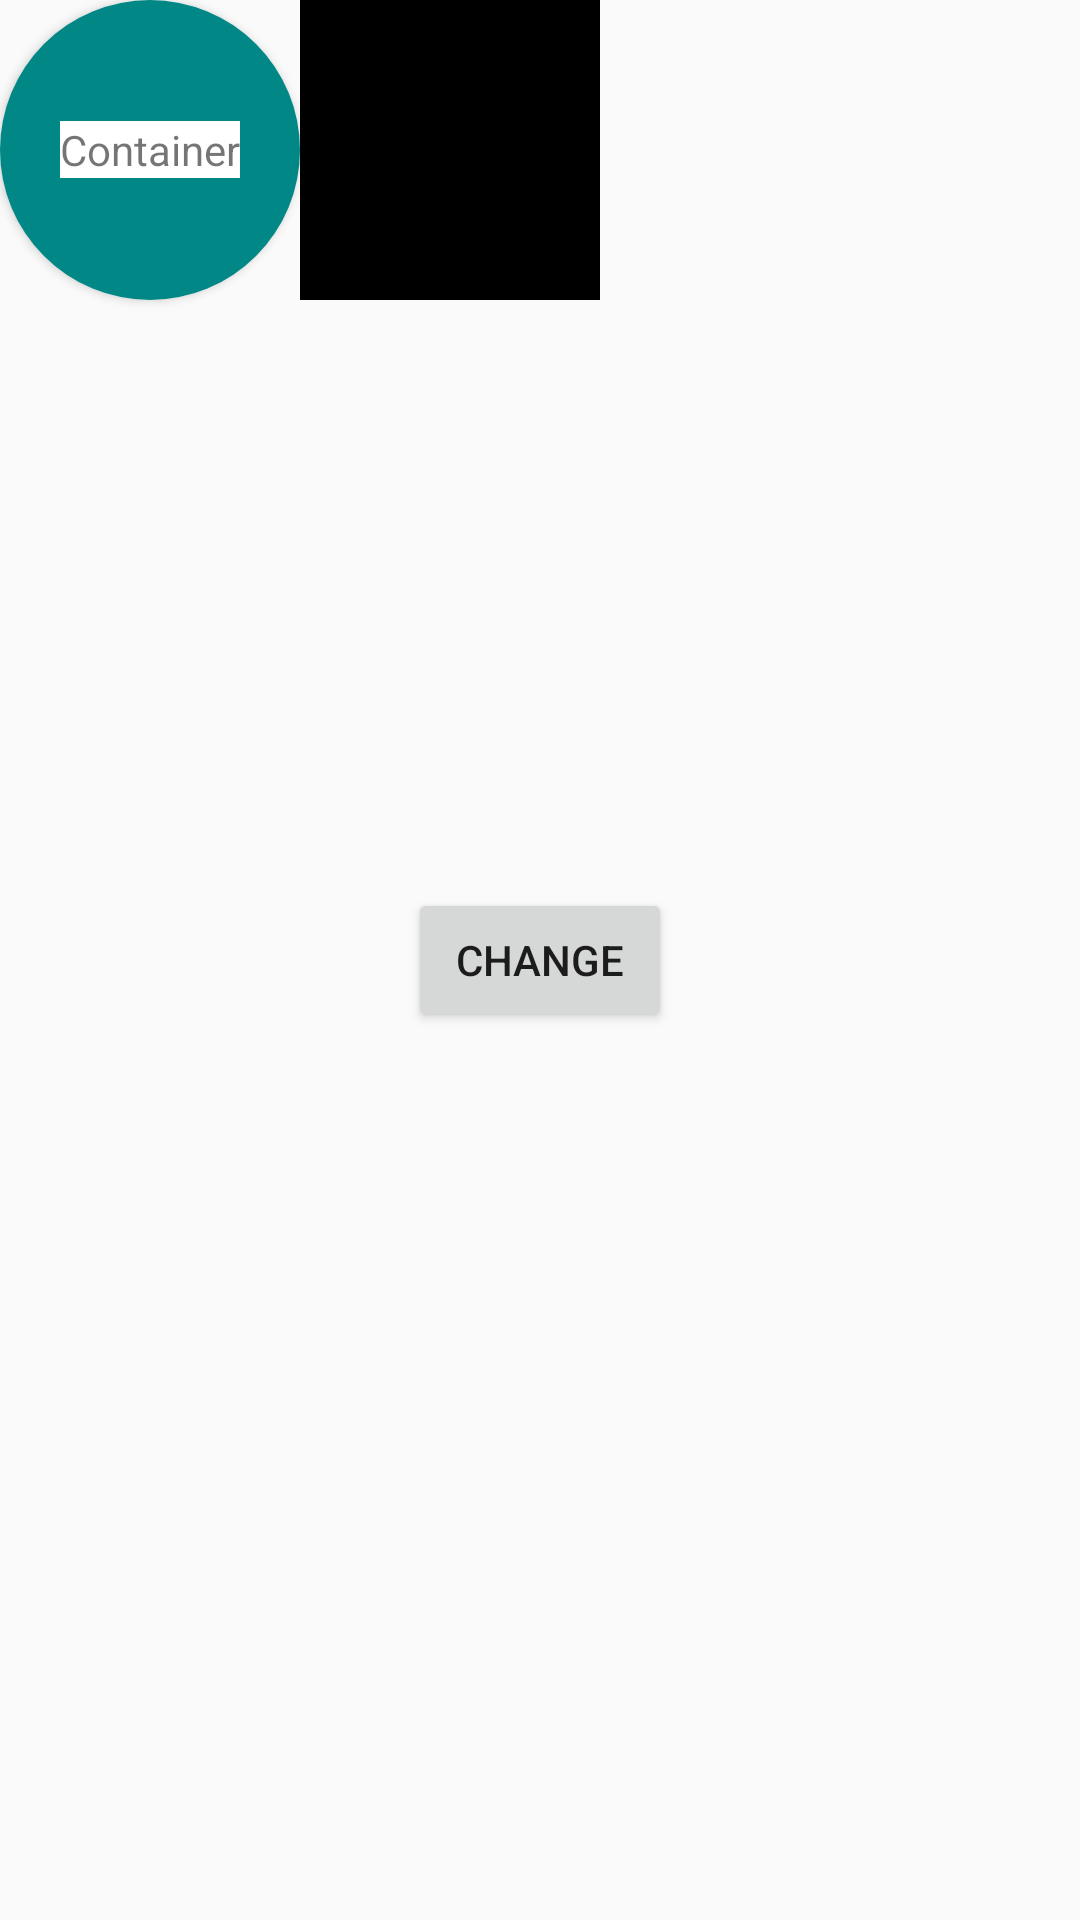

Reconstruct the res/layout file that produces this screen, plus the resources it refers to.
<!-- AndroidManifest.xml: application theme Theme.RelearnAndroid -->
<!-- res/layout/activity_animation.xml -->
<?xml version="1.0" encoding="utf-8"?>
<androidx.constraintlayout.widget.ConstraintLayout xmlns:android="http://schemas.android.com/apk/res/android"
    xmlns:app="http://schemas.android.com/apk/res-auto"
    xmlns:tools="http://schemas.android.com/tools"
    android:layout_width="match_parent"
    android:layout_height="match_parent"
    tools:context=".feature.animation.AnimationActivity">


    <androidx.cardview.widget.CardView
        android:id="@+id/container"
        android:layout_width="100dp"
        android:layout_height="100dp"
        app:cardCornerRadius="50dp"
        app:layout_constraintStart_toStartOf="parent"
        app:layout_constraintTop_toTopOf="parent">
        <FrameLayout
            android:layout_width="match_parent"
            android:layout_height="match_parent"
            android:background="@color/teal_700">
            <TextView
                android:layout_width="wrap_content"
                android:layout_height="wrap_content"
                android:text="Container"
                android:layout_gravity="center"
                android:background="@color/white"/>

        </FrameLayout>
    </androidx.cardview.widget.CardView>

    <Button
        android:id="@+id/btn_change"
        android:layout_width="wrap_content"
        android:layout_height="wrap_content"
        android:text="change"
        app:layout_constraintStart_toStartOf="parent"
        app:layout_constraintEnd_toEndOf="parent"
        app:layout_constraintTop_toTopOf="parent"
        app:layout_constraintBottom_toBottomOf="parent"/>

    <View
        android:layout_width="100dp"
        android:layout_height="100dp"
        android:background="@color/black"
        app:layout_constraintTop_toTopOf="@id/container"
        app:layout_constraintStart_toEndOf="@id/container"/>


</androidx.constraintlayout.widget.ConstraintLayout>
<!-- resources referenced by this layout -->
<resources>
  <style name="Theme.RelearnAndroid" parent="Theme.AppCompat.Light.NoActionBar" />
  <!-- not gathered from this repository: default colours our renderer supplied (Android Studio template values) -->
  <color name="teal_700">#FF018786</color>
  <color name="black">#FF000000</color>
  <color name="white">#FFFFFFFF</color>
</resources>
